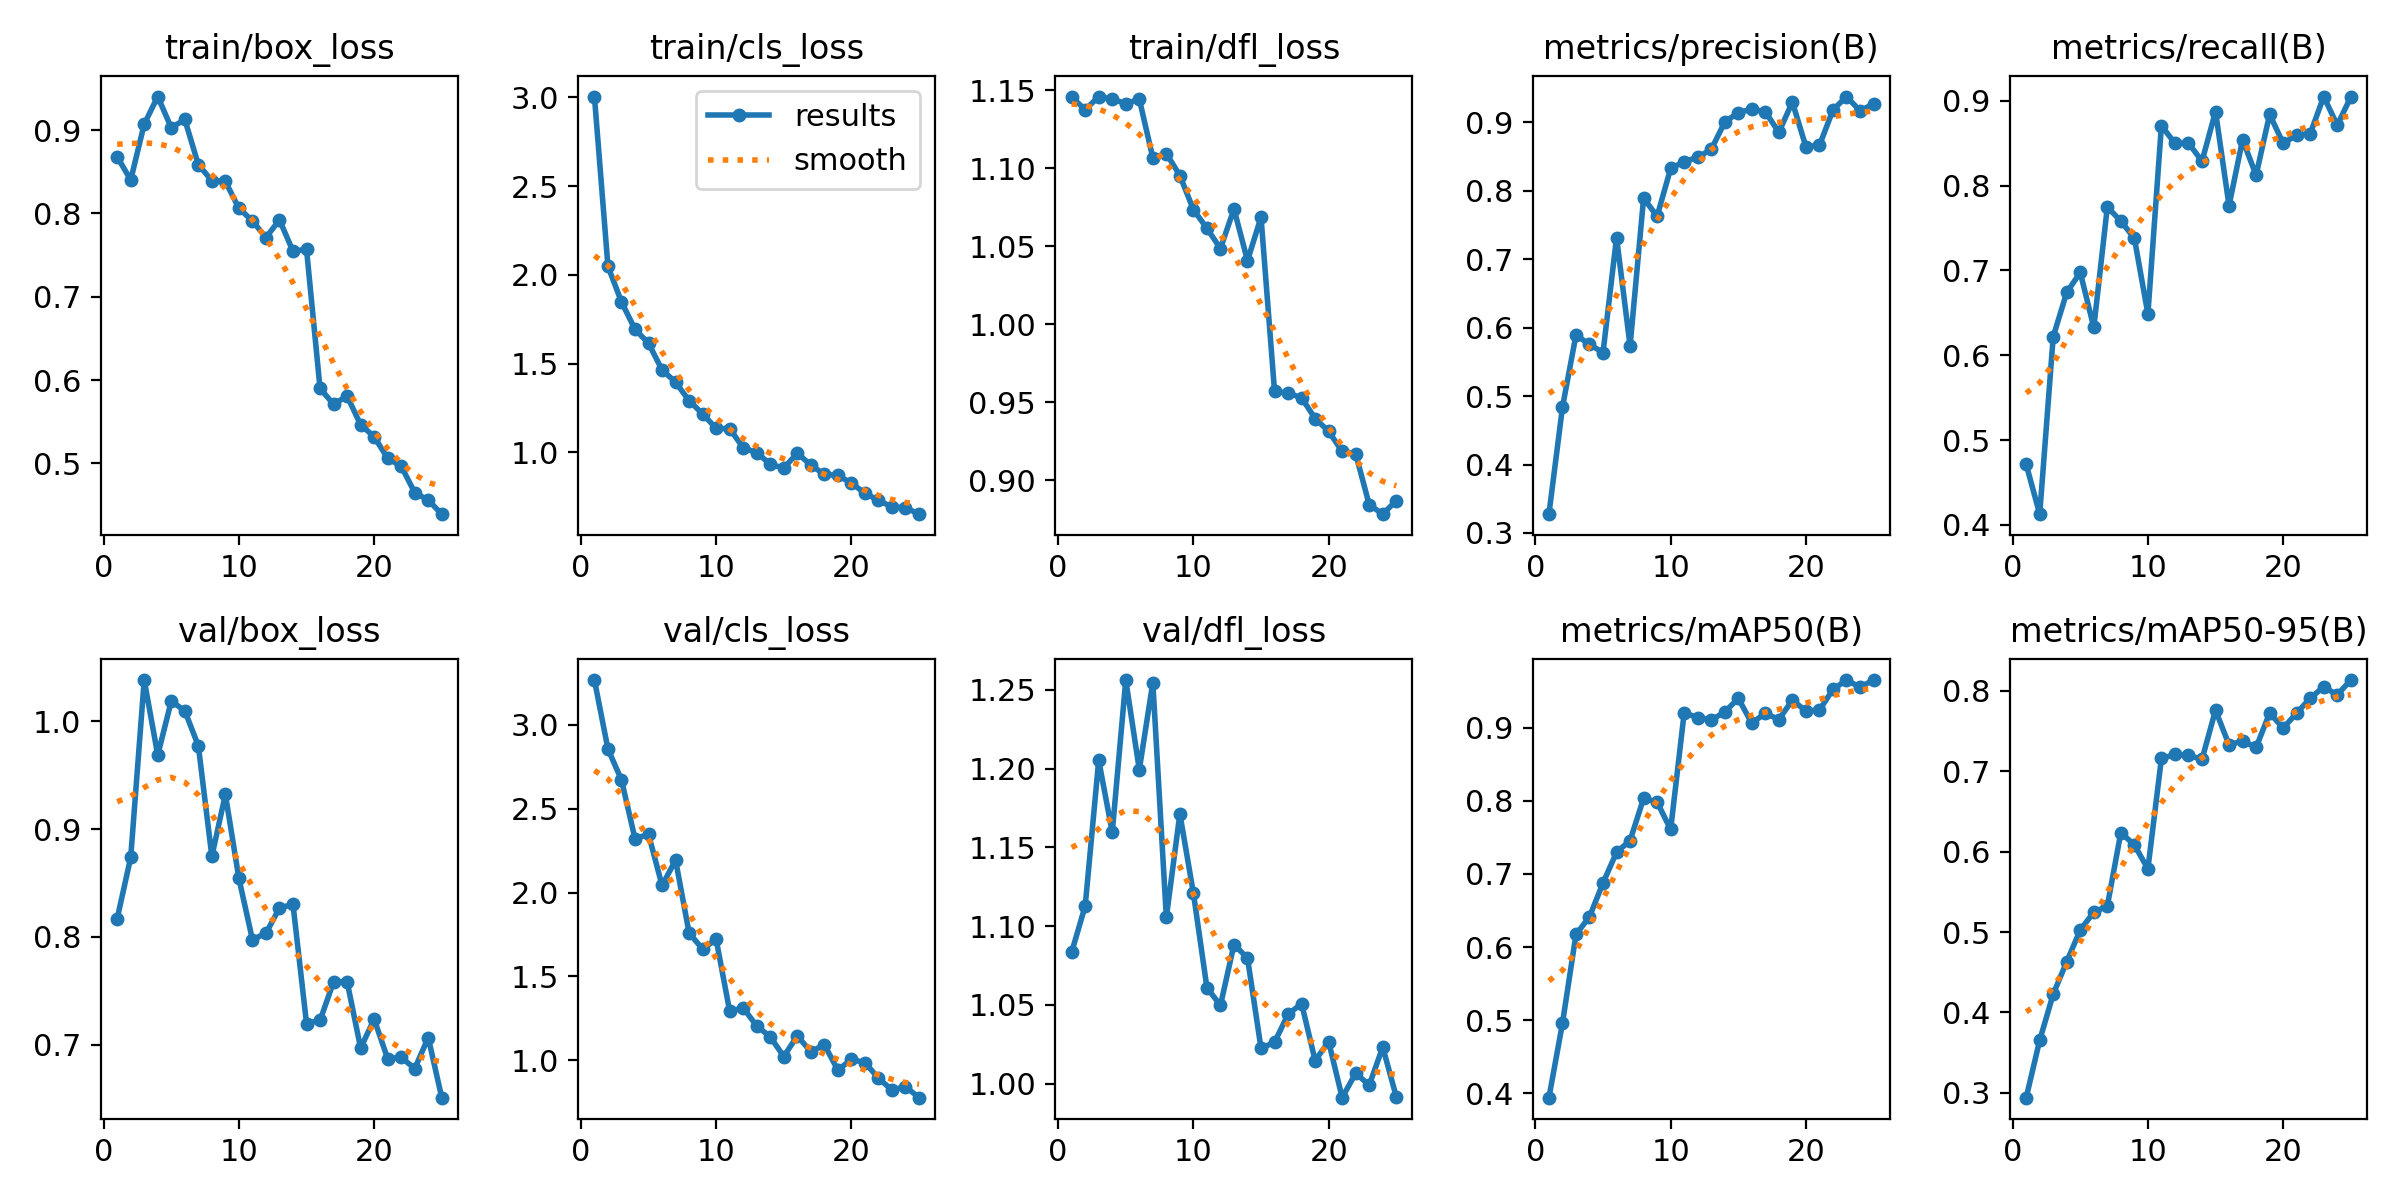

Data behind this chart, as committed beside it:
epoch, time, train/box_loss, train/cls_loss, train/dfl_loss, metrics/precision(B), metrics/recall(B), metrics/mAP50(B), metrics/mAP50-95(B), val/box_loss, val/cls_loss, val/dfl_loss, lr/pg0, lr/pg1, lr/pg2
1, 152.5, 0.8681, 3.004, 1.146, 0.3275, 0.4714, 0.3941, 0.2942, 0.817, 3.267, 1.083, 0.0003, 0.0003, 0.0003
2, 297.1, 0.84, 2.048, 1.137, 0.4835, 0.4125, 0.4956, 0.3655, 0.8737, 2.855, 1.113, 0.0005882, 0.0005882, 0.0005882
3, 438.3, 0.9072, 1.848, 1.146, 0.589, 0.622, 0.6171, 0.4229, 1.038, 2.672, 1.205, 0.0008517, 0.0008517, 0.0008517
4, 586.2, 0.9403, 1.693, 1.144, 0.5754, 0.6742, 0.6415, 0.4632, 0.9686, 2.321, 1.16, 0.00109, 0.00109, 0.00109
5, 723.3, 0.9028, 1.614, 1.141, 0.5634, 0.6976, 0.6875, 0.5026, 1.019, 2.348, 1.256, 0.001052, 0.001052, 0.001052
6, 873.7, 0.9128, 1.464, 1.144, 0.7315, 0.6328, 0.7295, 0.5246, 1.01, 2.042, 1.199, 0.001002, 0.001002, 0.001002
7, 1011, 0.8585, 1.395, 1.107, 0.5733, 0.7749, 0.7455, 0.5323, 0.9772, 2.193, 1.255, 0.000953, 0.000953, 0.000953
8, 1149, 0.8393, 1.291, 1.109, 0.7889, 0.7583, 0.8032, 0.6236, 0.8748, 1.759, 1.106, 0.0009035, 0.0009035, 0.0009035
9, 1287, 0.8384, 1.217, 1.095, 0.7625, 0.738, 0.798, 0.6081, 0.932, 1.663, 1.171, 0.000854, 0.000854, 0.000854
10, 1447, 0.8061, 1.134, 1.073, 0.8323, 0.6487, 0.7607, 0.5786, 0.8542, 1.721, 1.121, 0.0008045, 0.0008045, 0.0008045
11, 1584, 0.791, 1.133, 1.061, 0.8422, 0.871, 0.9201, 0.7156, 0.7975, 1.293, 1.061, 0.000755, 0.000755, 0.000755
12, 1722, 0.771, 1.026, 1.048, 0.8487, 0.8499, 0.9137, 0.7206, 0.8034, 1.312, 1.05, 0.0007055, 0.0007055, 0.0007055
13, 1865, 0.7922, 0.9982, 1.074, 0.8601, 0.8504, 0.9104, 0.7195, 0.8268, 1.205, 1.088, 0.000656, 0.000656, 0.000656
14, 2007, 0.7546, 0.9324, 1.041, 0.9, 0.8289, 0.921, 0.7145, 0.8302, 1.14, 1.08, 0.0006065, 0.0006065, 0.0006065
15, 4663, 0.757, 0.9112, 1.069, 0.9139, 0.8875, 0.9399, 0.7757, 0.7198, 1.022, 1.022, 0.000557, 0.000557, 0.000557
16, 4795, 0.5899, 0.9951, 0.9569, 0.9189, 0.7765, 0.906, 0.7324, 0.7227, 1.146, 1.026, 0.0005075, 0.0005075, 0.0005075
17, 4931, 0.5709, 0.9281, 0.9557, 0.9152, 0.8543, 0.9195, 0.7375, 0.7584, 1.051, 1.044, 0.000458, 0.000458, 0.000458
18, 5070, 0.5808, 0.8753, 0.9528, 0.8851, 0.8125, 0.9109, 0.7293, 0.7586, 1.093, 1.051, 0.0004085, 0.0004085, 0.0004085
19, 5202, 0.5463, 0.8702, 0.9395, 0.9293, 0.8841, 0.9376, 0.7722, 0.697, 0.9416, 1.015, 0.000359, 0.000359, 0.000359
20, 5333, 0.532, 0.8262, 0.9313, 0.864, 0.8501, 0.9225, 0.7534, 0.7238, 1.006, 1.027, 0.0003095, 0.0003095, 0.0003095
21, 5474, 0.5059, 0.7699, 0.9184, 0.866, 0.8597, 0.9237, 0.772, 0.6871, 0.986, 0.991, 0.00026, 0.00026, 0.00026
22, 5608, 0.4966, 0.729, 0.9169, 0.9176, 0.8613, 0.9521, 0.7906, 0.6885, 0.8937, 1.007, 0.0002105, 0.0002105, 0.0002105
23, 5740, 0.4648, 0.6922, 0.8842, 0.9374, 0.9052, 0.9649, 0.8046, 0.678, 0.8222, 0.999, 0.000161, 0.000161, 0.000161
24, 5872, 0.4558, 0.6885, 0.8782, 0.9165, 0.8715, 0.9552, 0.7946, 0.7067, 0.8431, 1.023, 0.0001115, 0.0001115, 0.0001115
25, 6005, 0.439, 0.6514, 0.8869, 0.9267, 0.9045, 0.9649, 0.8131, 0.651, 0.7771, 0.9916, 6.2e-05, 6.2e-05, 6.2e-05
